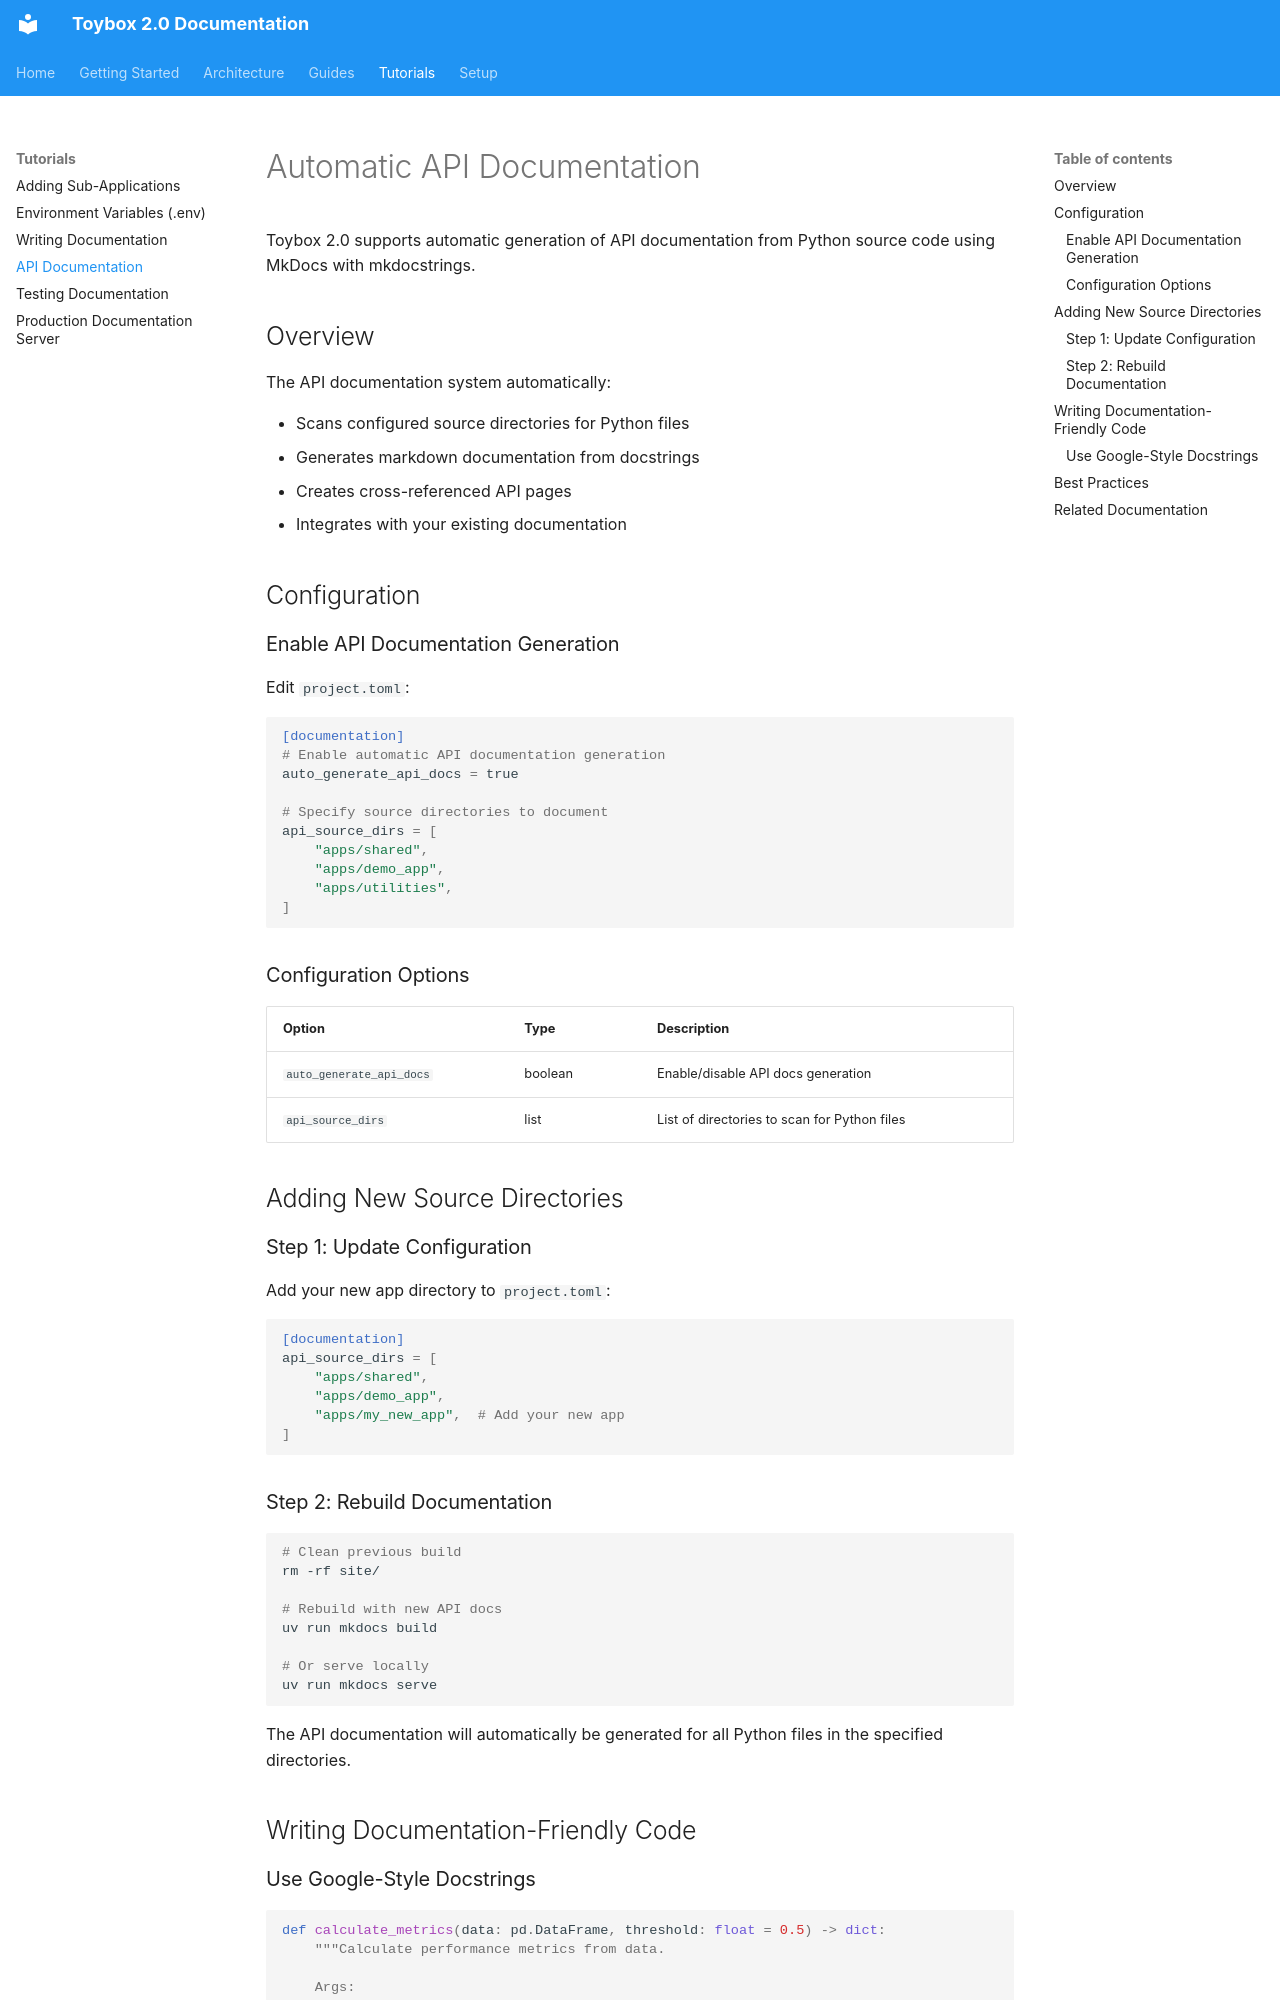

repository: liam-hsieh/toybox2 · page: tutorials/api-documentation/index.html · generator: mkdocs

# Automatic API Documentation

Toybox 2.0 supports automatic generation of API documentation from Python source code using MkDocs with mkdocstrings.

## Overview

The API documentation system automatically:

- Scans configured source directories for Python files
- Generates markdown documentation from docstrings
- Creates cross-referenced API pages
- Integrates with your existing documentation

## Configuration

###Enable API Documentation Generation

Edit `project.toml`:

```toml
[documentation]
# Enable automatic API documentation generation
auto_generate_api_docs = true

# Specify source directories to document
api_source_dirs = [
    "apps/shared",
    "apps/demo_app",
    "apps/utilities",
]
```

### Configuration Options

| Option | Type | Description |
|--------|------|-------------|
| `auto_generate_api_docs` | boolean | Enable/disable API docs generation |
| `api_source_dirs` | list | List of directories to scan for Python files |

## Adding New Source Directories

### Step 1: Update Configuration

Add your new app directory to `project.toml`:

```toml
[documentation]
api_source_dirs = [
    "apps/shared",
    "apps/demo_app",
    "apps/my_new_app",  # Add your new app
]
```

### Step 2: Rebuild Documentation

```bash
# Clean previous build
rm -rf site/

# Rebuild with new API docs
uv run mkdocs build

# Or serve locally
uv run mkdocs serve
```

The API documentation will automatically be generated for all Python files in the specified directories.

## Writing Documentation-Friendly Code
